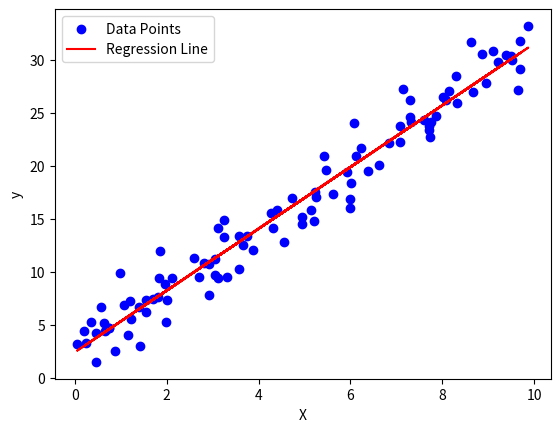

Recreate this plot in Python.
import numpy as np
import matplotlib.pyplot as plt

def simple_linear_regression(X, y):
    # Calculate the mean of X and y
    mean_X = np.mean(X)
    mean_y = np.mean(y)
    # Calculate the slope (m) and y-intercept (b) using the least squares method
    numerator = np.sum((X - mean_X) * (y - mean_y))
    denominator = np.sum((X - mean_X) ** 2)
    slope = numerator / denominator
    intercept = mean_y - slope * mean_X
    return slope, intercept


def plot_regression_line(X, y, slope, intercept):
    plt.scatter(X, y, color='blue', label='Data Points')  
    plt.plot(X, slope * X + intercept, color='red', label='Regression Line')
    plt.xlabel('X')
    plt.ylabel('y')
    plt.legend()
    plt.show()

# # Data
# x = np.array([0, 1, 2, 3, 4, 5, 6, 7, 8, 9])
# y = np.array([1, 3, 2, 5, 7, 8, 8, 9, 10, 12])
# # Estimate coefficients
# coefficients = simple_linear_regression(x, y)
# print("Estimated coefficients:", coefficients)
# # Plot regression line
# plot_regression_line(x, y, coefficients[0],coefficients[1])

# # Generate some random data
np.random.seed(42)
X = np.random.rand(100, 1) * 10 # Random values for X
y = 3 * X + 2 + np.random.randn(100, 1) * 2 # Linear relationship with noise
slope, intercept = simple_linear_regression(X, y)
print("Slope:", slope)
print("Intercept:", intercept)
plot_regression_line(X, y, slope, intercept)